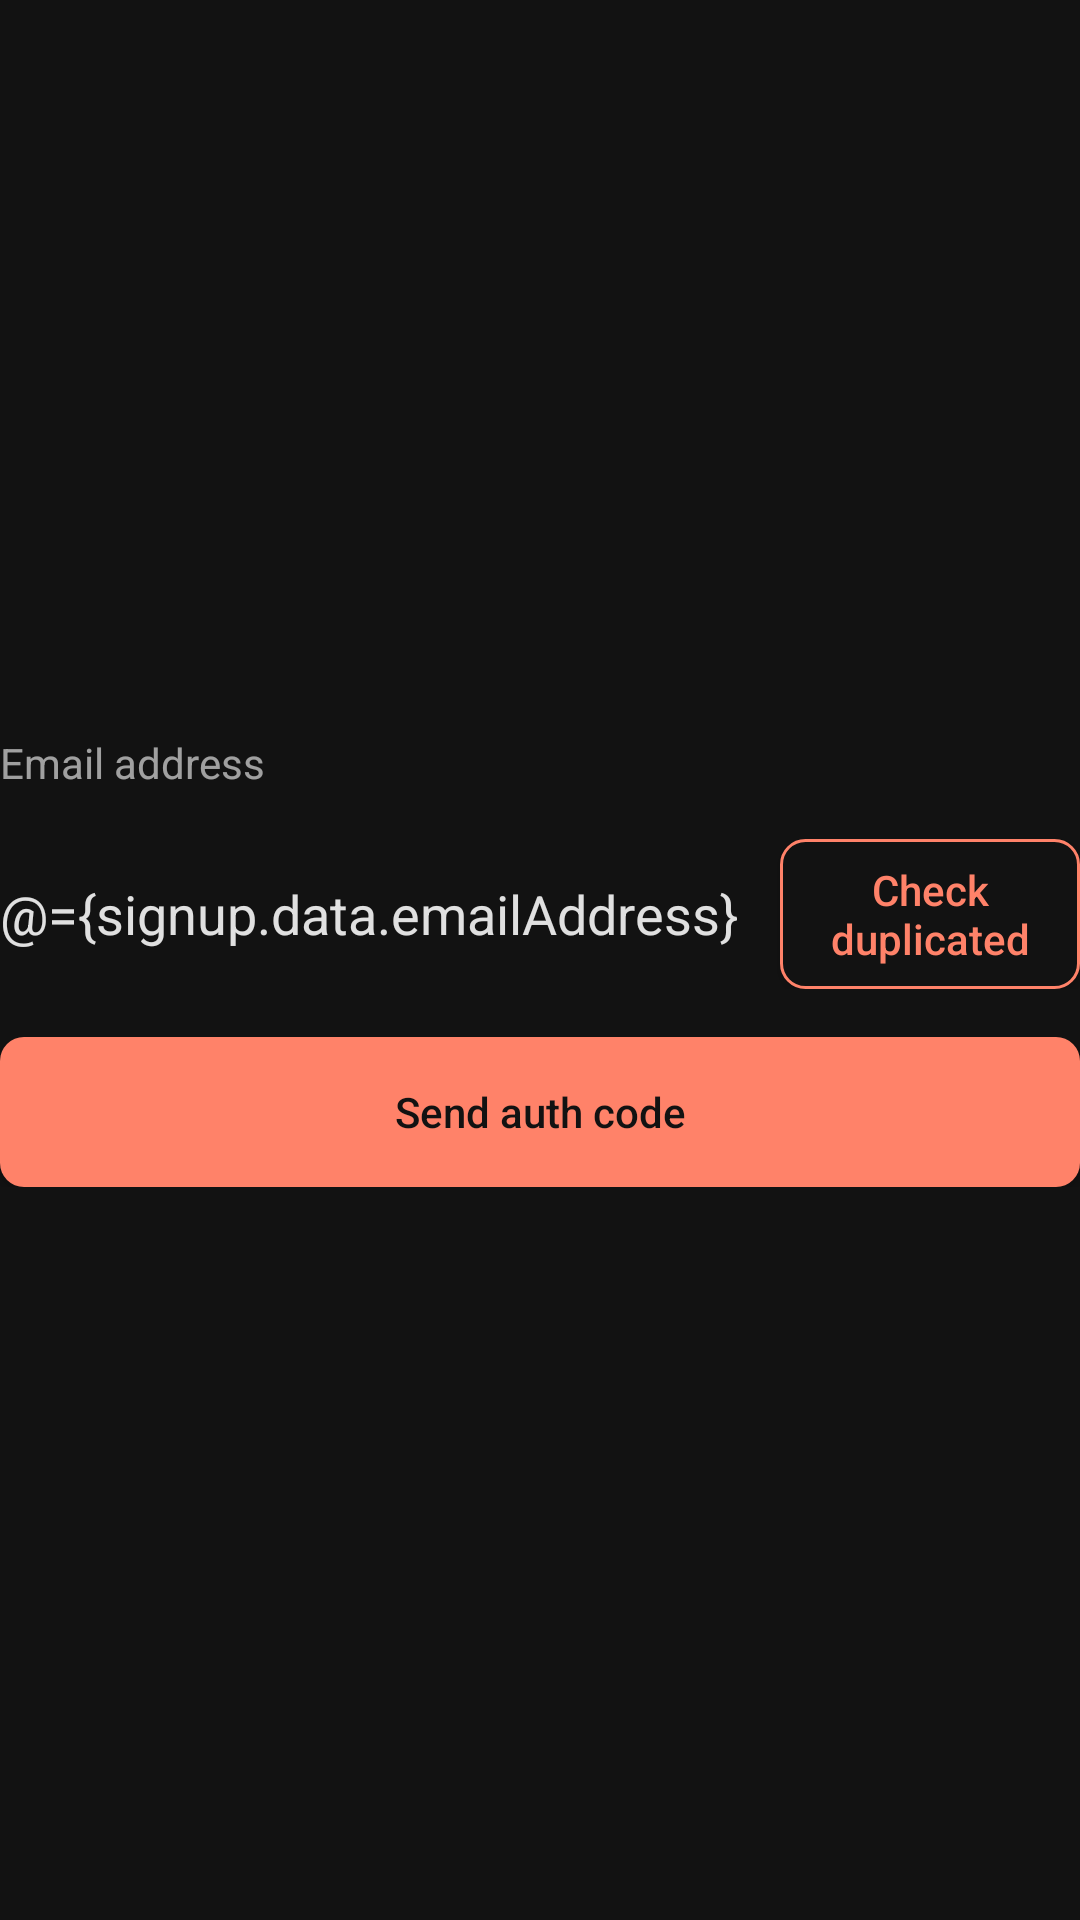

Here is an Android app screen rendered from its layout file. Give the layout XML and the strings, colors and styles it references.
<!-- AndroidManifest.xml: application theme AppTheme -->
<!-- res/layout/fragment_sign_up_email_input.xml -->
<?xml version="1.0" encoding="utf-8"?>
<layout xmlns:android="http://schemas.android.com/apk/res/android"
    xmlns:tools="http://schemas.android.com/tools"
    xmlns:app="http://schemas.android.com/apk/res-auto">
    <data>
        <variable
            name="signup"
            type="com.mashup.torchlight.viewmodel.SignUpViewModel" />
    </data>

    <androidx.constraintlayout.widget.ConstraintLayout
        android:layout_width="match_parent"
        android:layout_height="match_parent">

        <LinearLayout
            android:layout_width="match_parent"
            android:layout_height="wrap_content"
            tools:context=".ui.signup.SignUpEmailAuthFragment"
            app:layout_constraintTop_toTopOf="parent"
            app:layout_constraintBottom_toBottomOf="parent"
            app:layout_constraintStart_toStartOf="parent"
            app:layout_constraintEnd_toEndOf="parent"
            android:orientation="vertical">

            <TextView
                android:layout_width="match_parent"
                android:layout_height="wrap_content"
                android:text="@string/signup_email" />

            <LinearLayout
                android:layout_marginTop="16dp"
                android:layout_width="match_parent"
                android:layout_height="50dp"
                android:orientation="horizontal">
                <EditText
                    android:id="@+id/etEmail"
                    android:layout_width="0dp"
                    android:layout_height="match_parent"
                    android:layout_weight="1"
                    android:text="@={signup.data.emailAddress}"
                    android:inputType="textEmailAddress"
                    android:importantForAutofill="no"
                    tools:ignore="LabelFor" />
                <Button
                    android:id="@+id/btnChkDuplicate"
                    android:layout_width="100dp"
                    android:layout_height="match_parent"
                    android:layout_marginStart="8dp"
                    android:text="@string/signup_check_duplicated"
                    style="@style/TorchLightButtonSecondary"/>
            </LinearLayout>
            
            <Button
                android:id="@+id/btnSendAuthCode"
                android:layout_width="match_parent"
                android:layout_height="50dp"
                android:layout_marginTop="16dp"
                android:enabled="@{signup.sendAuthBtnEnabled}"
                android:text="@string/signup_send_auth_code" />

        </LinearLayout>

    </androidx.constraintlayout.widget.ConstraintLayout>

</layout>
<!-- resources referenced by this layout -->
<resources>
  <string name="signup_check_duplicated">Check duplicated</string>
  <string name="signup_email">Email address</string>
  <string name="signup_send_auth_code">Send auth code</string>
  <style name="TorchLightButtonSecondary" parent="@android:style/Widget.Material.Button">
          <item name="android:textColor">@color/main_400</item>
          <item name="android:background">@drawable/button_secondary_background</item>
          <item name="android:textAllCaps">false</item>
      </style>
  <style name="AppTheme" parent="Theme.AppCompat.Light.DarkActionBar">
          
          <item name="colorPrimary">@color/main_400</item>
          <item name="colorPrimaryDark">@color/black</item>
          <item name="colorAccent">@color/colorAccent</item>
          
          <item name="windowActionBar">false</item>
          <item name="windowNoTitle">true</item>
  
          
          <item name="android:windowBackground">@color/background</item>
          <item name="android:textColor">@color/text_secondary</item>
          <item name="buttonStyle">@style/TorchLightButtonPrimary</item>
          <item name="android:textViewStyle">@style/TorchLightTextView</item>
          <item name="editTextStyle">@style/TorchLightEditText</item>
      </style>
  <color name="main_400">#ff8269</color>
  <color name="black">#000</color>
  <color name="colorAccent">#D81B60</color>
  <color name="background">#121212</color>
  <color name="text_secondary">#99ffffff</color>
  <style name="TorchLightButtonPrimary" parent="@android:style/Widget.Material.Button">
          <item name="android:textColor">@color/text_button</item>
          <item name="android:background">@drawable/button_primary_background</item>
          <item name="android:textAllCaps">false</item>
      </style>
  <style name="TorchLightTextView" parent="@android:style/Widget.Material.TextView">
          <item name="android:textColor">@color/text_secondary</item>
      </style>
  <style name="TorchLightEditText" parent="@android:style/Widget.Material.EditText">
          <item name="android:textColor">@color/text_primary</item>
          <item name="android:textColorHint">@color/text_secondary</item>
          <item name="android:background">@drawable/edittext_background</item>
      </style>
  <color name="gray">#979797</color>
  <color name="text_button">@color/background</color>
  <!-- drawable button_primary_background (drawable) -->
  <?xml version="1.0" encoding="utf-8"?>
  <selector xmlns:android="http://schemas.android.com/apk/res/android">
      <item android:state_enabled="false">
          <shape android:shape="rectangle">
              <solid android:color="@color/gray" />
              <corners android:radius="8dp" />
          </shape>
      </item>
      <item>
          <ripple
              android:color="@color/main_700">
              <item android:id="@android:id/background">
                  <shape android:shape="rectangle">
                      <solid android:color="@color/main_400" />
                      <corners android:radius="8dp" />
                  </shape>
              </item>
          </ripple>
      </item>
  </selector>
  <color name="text_primary">#deffffff</color>
  <!-- drawable edittext_background (drawable) -->
  <?xml version="1.0" encoding="utf-8"?>
  <selector xmlns:android="http://schemas.android.com/apk/res/android">
      <item android:state_focused="true" android:drawable="@drawable/edittext_background_selected" />
      <item android:state_focused="false" android:drawable="@drawable/edittext_background_deselected" />
  </selector>
  <color name="main_700">#ff673f</color>
  <color name="editText_bg">#202020</color>
</resources>
